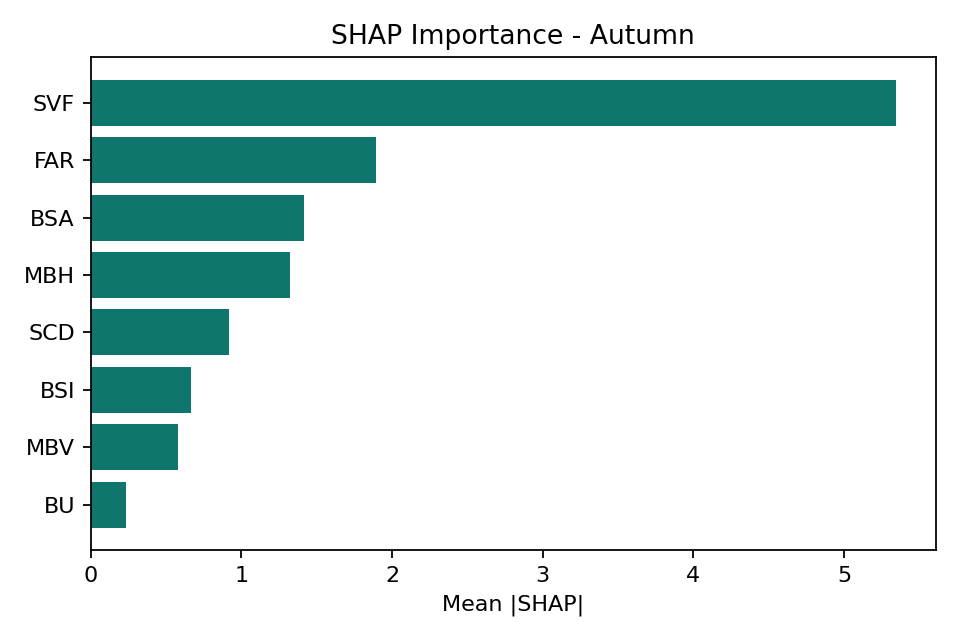

Source data for this figure (header and first rows):
Season, Feature, MeanAbsSHAP
Autumn, SVF, 5.342
Autumn, FAR, 1.892
Autumn, BSA, 1.418
Autumn, MBH, 1.323
Autumn, SCD, 0.9157
Autumn, BSI, 0.6641
Autumn, MBV, 0.5806
Autumn, BU, 0.2376
